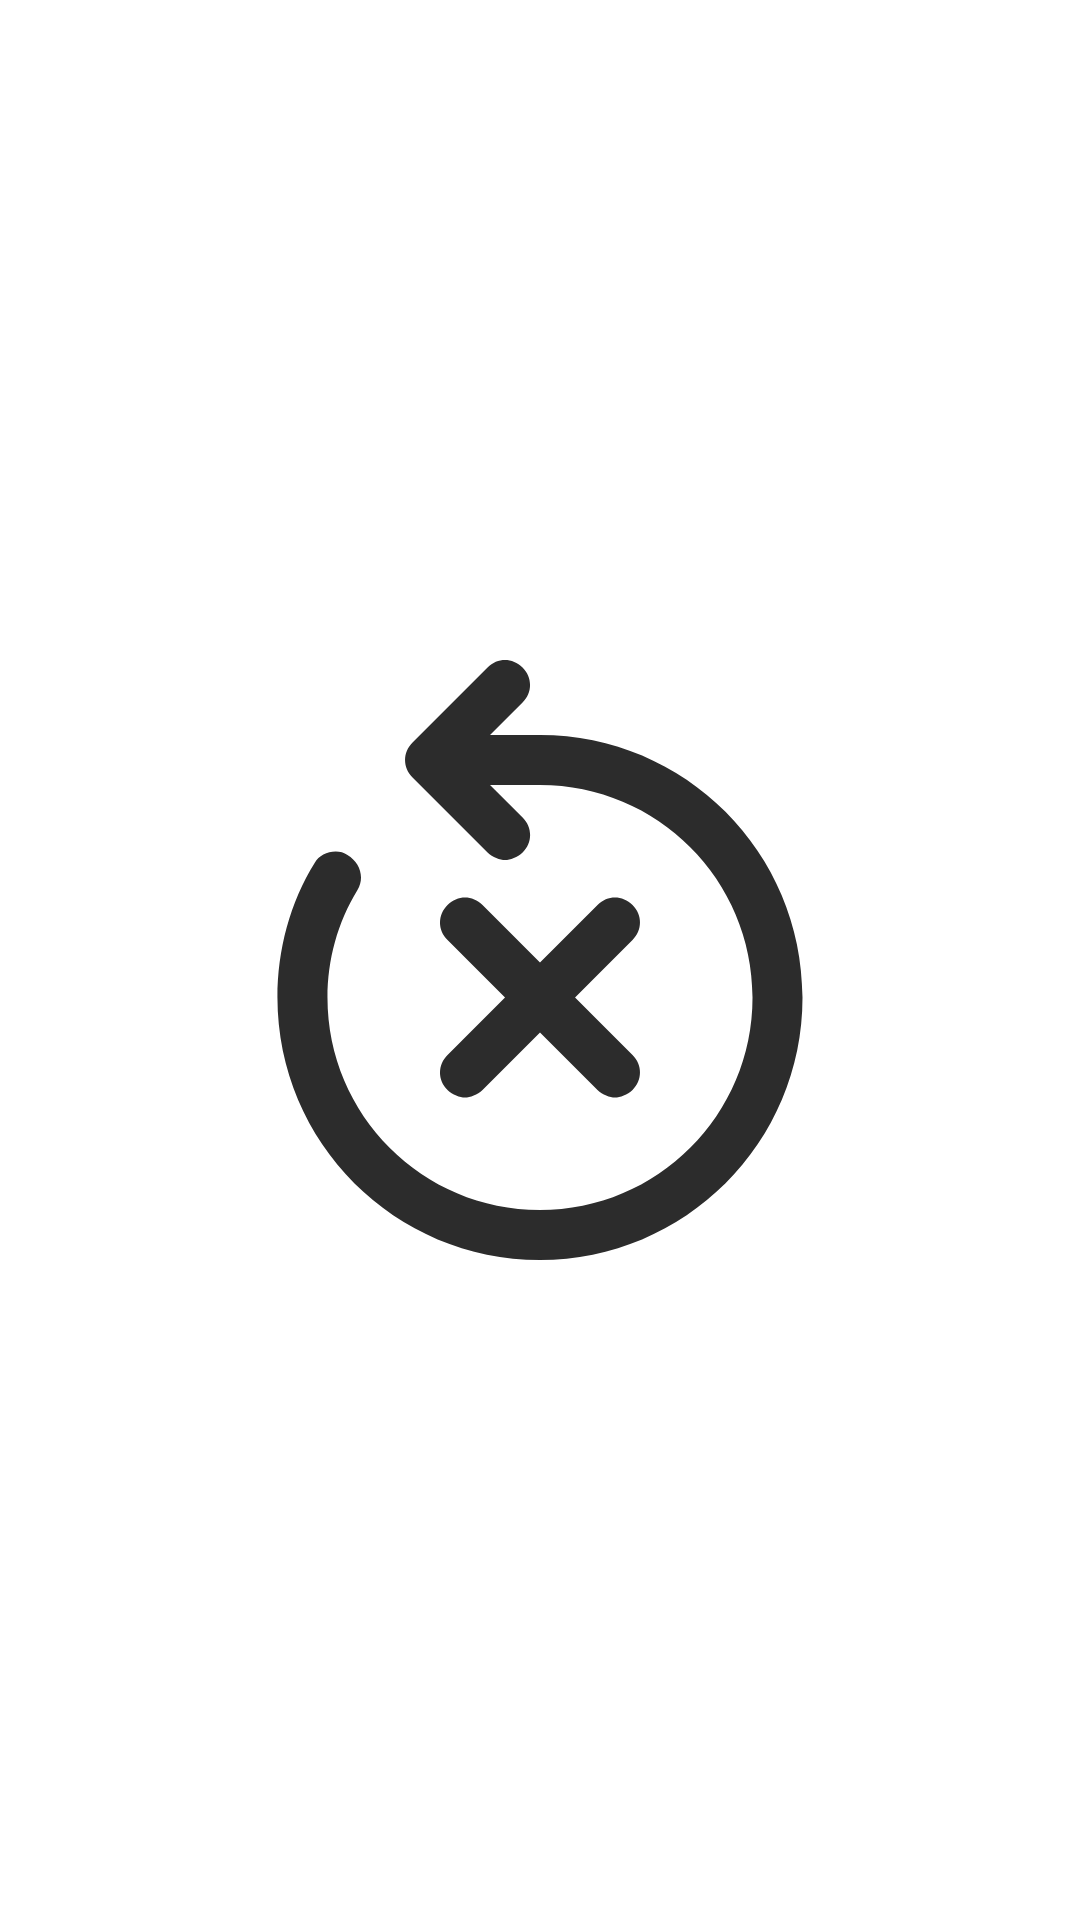

Here is an Android app screen rendered from its layout file. Give the layout XML and the strings, colors and styles it references.
<!-- AndroidManifest.xml: application theme Theme.YingDiJava -->
<!-- res/layout/layout_load_error.xml -->
<?xml version="1.0" encoding="utf-8"?>
<androidx.constraintlayout.widget.ConstraintLayout xmlns:android="http://schemas.android.com/apk/res/android"
    xmlns:app="http://schemas.android.com/apk/res-auto"
    xmlns:tools="http://schemas.android.com/tools"
    android:layout_width="match_parent"
    android:layout_height="match_parent"
    >

    <ImageView
        android:id="@+id/loading_error_img"
        android:layout_width="wrap_content"
        android:layout_height="wrap_content"
        android:src="@drawable/img_fresh_error"
        app:layout_constraintBottom_toBottomOf="parent"
        app:layout_constraintEnd_toEndOf="parent"
        app:layout_constraintStart_toStartOf="parent"
        app:layout_constraintTop_toTopOf="parent"
        tools:srcCompat="@tools:sample/avatars" />
</androidx.constraintlayout.widget.ConstraintLayout>
<!-- resources referenced by this layout -->
<resources>
  <!-- drawable img_fresh_error (drawable) -->
  <vector xmlns:android="http://schemas.android.com/apk/res/android"
      android:width="200dp"
      android:height="200dp"
      android:viewportWidth="1024"
      android:viewportHeight="1024">
    <path
        android:pathData="M354.1,733.9c8.5,8.5 21.3,12.8 29.9,12.8s21.3,-4.3 29.9,-12.8l98.1,-98.1 98.1,98.1c8.5,8.5 21.3,12.8 29.9,12.8s21.3,-4.3 29.9,-12.8c17.1,-17.1 17.1,-42.7 0,-59.7l-98.1,-98.1 98.1,-98.1c17.1,-17.1 17.1,-42.7 0,-59.7s-42.7,-17.1 -59.7,0L512,516.3 413.9,418.1c-17.1,-17.1 -42.7,-17.1 -59.7,0s-17.1,42.7 0,59.7l98.1,98.1 -98.1,98.1c-17.1,17.1 -17.1,42.7 0,59.7z"
        android:fillColor="#2c2c2c"/>
    <path
        android:pathData="M512,128h-85.3l55.5,-55.5c17.1,-17.1 17.1,-42.7 0,-59.7s-42.7,-17.1 -59.7,0l-128,128c-17.1,17.1 -17.1,42.7 0,59.7l128,128c8.5,8.5 21.3,12.8 29.9,12.8s21.3,-4.3 29.9,-12.8c17.1,-17.1 17.1,-42.7 0,-59.7L426.7,213.3h85.3c200.5,0 362.7,162.1 362.7,362.7S712.5,938.7 512,938.7s-362.7,-162.1 -362.7,-362.7c0,-64 17.1,-128 51.2,-183.5 12.8,-21.3 4.3,-46.9 -17.1,-59.7 -17.1,-12.8 -46.9,-4.3 -55.5,12.8 -42.7,68.3 -64,149.3 -64,230.4C64,823.5 264.5,1024 512,1024s448,-200.5 448,-448S759.5,128 512,128z"
        android:fillColor="#2c2c2c"/>
  </vector>
  <!-- drawable img_load_error (drawable) -->
  <vector xmlns:android="http://schemas.android.com/apk/res/android"
      android:width="200dp"
      android:height="200dp"
      android:viewportWidth="1024"
      android:viewportHeight="1024">
    <path
        android:pathData="M725.3,85.3a213.3,213.3 0,0 1,213.1 204.1L938.7,298.7v174.5a42.7,42.7 0,0 1,-85 4.9L853.3,473.2L853.3,298.7a128,128 0,0 0,-120.5 -127.8L725.3,170.7L213.3,170.7a128,128 0,0 0,-127.8 120.5L85.3,298.7v426.7a128,128 0,0 0,106.4 126.2l26.8,-28.3 245.7,-245.7a128,128 0,0 1,174.8 -5.8l6.1,5.8 77.2,77.2a42.7,42.7 0,0 1,-56.3 63.8l-4.1,-3.5 -77.2,-77.2a42.7,42.7 0,0 0,-56.3 -3.5l-4,3.5L308.9,853.3L725.3,853.3a42.7,42.7 0,0 1,5 85L725.3,938.7L209.2,938.7c-1.2,0 -2.3,0 -3.5,-0.1L213.3,938.7a213.3,213.3 0,0 1,-213.1 -204.1L0,725.3L0,298.7a213.3,213.3 0,0 1,204.1 -213.1L213.3,85.3h512zM821,590l60.3,60.4 60.3,-60.4a42.7,42.7 0,0 1,60.3 60.4l-60.3,60.3 60.3,60.3a42.7,42.7 0,0 1,-60.3 60.3l-60.3,-60.3 -60.3,60.3a42.7,42.7 0,0 1,-60.4 -60.3l60.4,-60.3 -60.4,-60.3a42.7,42.7 0,0 1,60.4 -60.4zM298.7,298.7a85.3,85.3 0,1 1,0 170.7,85.3 85.3,0 0,1 0,-170.7z"
        android:fillColor="#2c2c2c"/>
  </vector>
  <style name="Theme.YingDiJava" parent="Theme.MaterialComponents.Light.DarkActionBar">
          
          <item name="colorPrimary">@color/purple_500</item>
          <item name="colorPrimaryVariant">@color/purple_700</item>
          <item name="colorOnPrimary">@color/white</item>
          
          <item name="colorSecondary">@color/teal_200</item>
          <item name="colorSecondaryVariant">@color/teal_700</item>
          <item name="colorOnSecondary">@color/black</item>
          
          <item name="android:statusBarColor" tools:targetApi="l">?attr/colorPrimaryVariant</item>
          <item name="windowNoTitle">true</item>
          
      </style>
  <color name="purple_500">#FF6200EE</color>
  <color name="purple_700">#FF3700B3</color>
  <color name="white">#FFFFFFFF</color>
  <color name="teal_200">#FF03DAC5</color>
  <color name="teal_700">#FF018786</color>
  <color name="black">#FF000000</color>
</resources>
